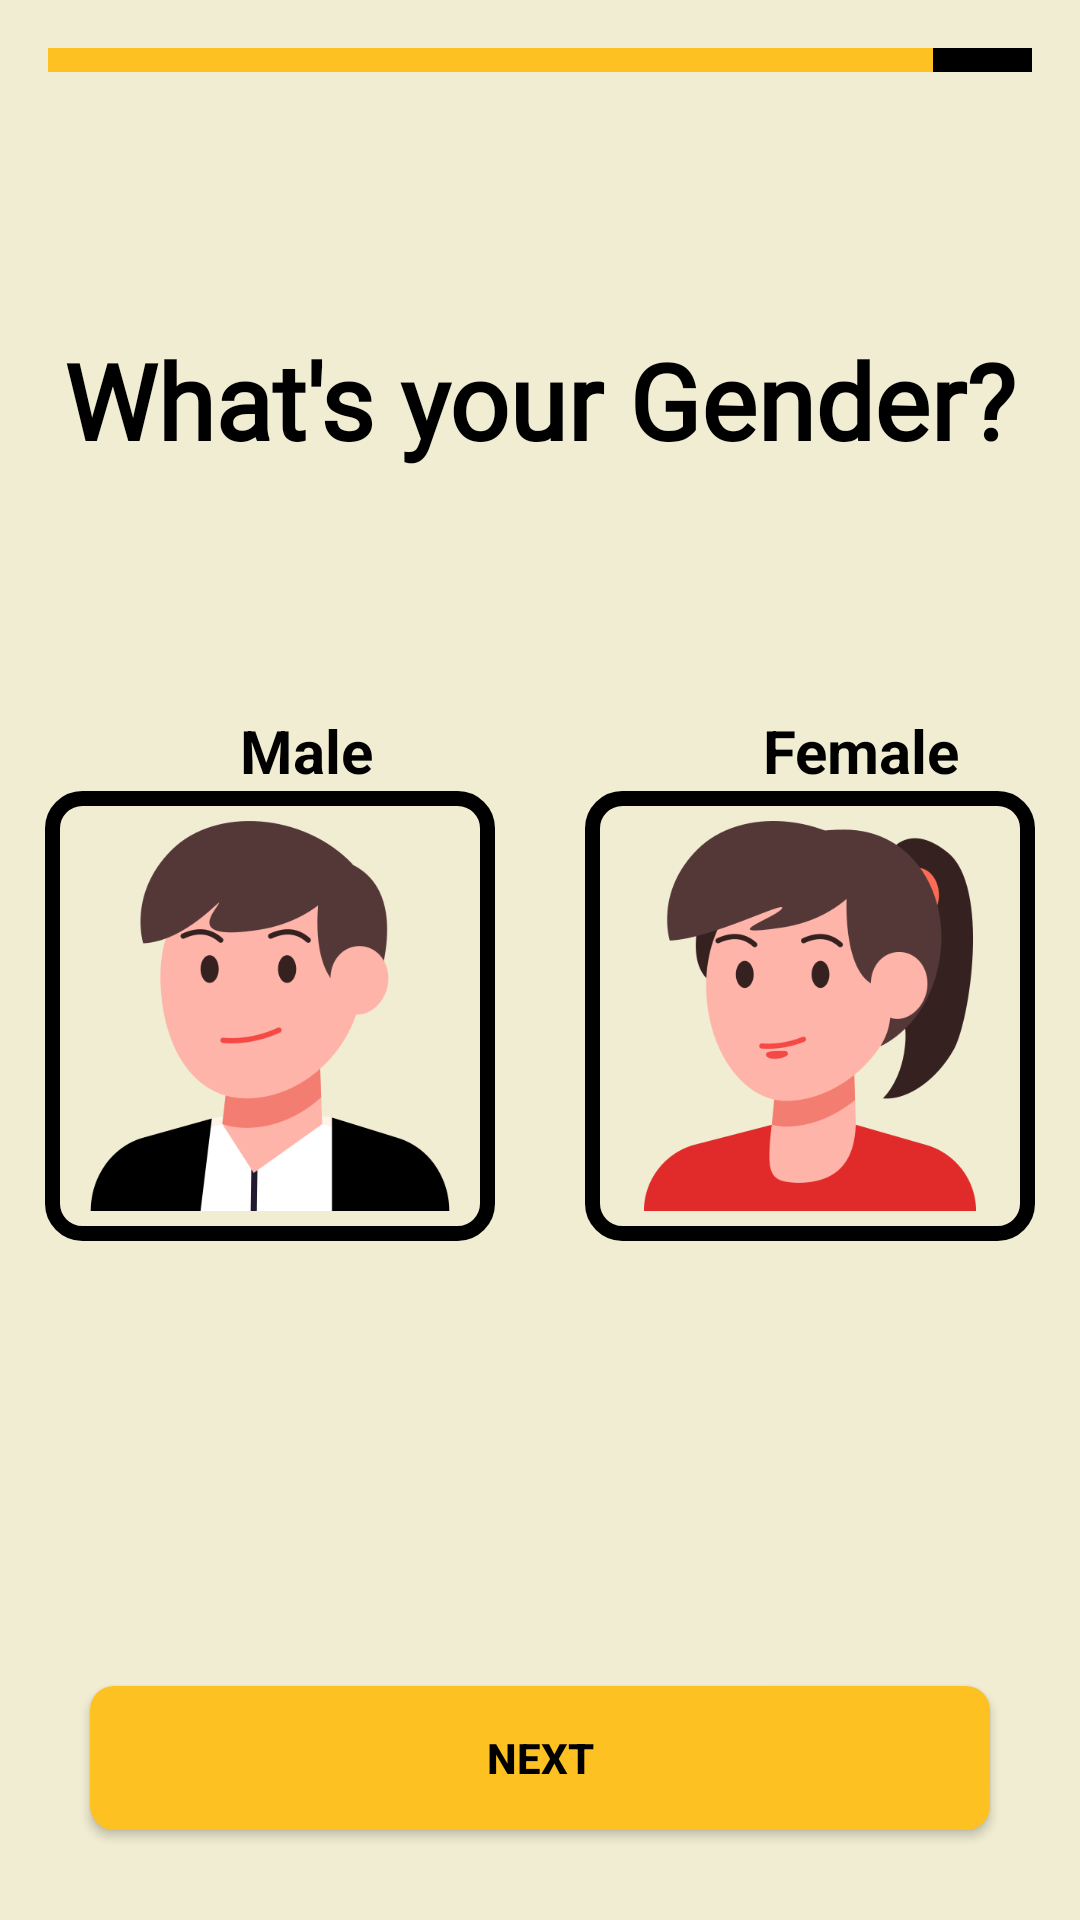

Write the Android layout XML for this screen, with the resource values it uses.
<!-- AndroidManifest.xml: application theme Theme.BottomNavigationDemo -->
<!-- res/layout/activity_gender.xml -->
<?xml version="1.0" encoding="utf-8"?>
<LinearLayout xmlns:android="http://schemas.android.com/apk/res/android"
    xmlns:app="http://schemas.android.com/apk/res-auto"
    xmlns:tools="http://schemas.android.com/tools"
    android:id="@+id/main"
    android:layout_width="match_parent"
    android:layout_height="match_parent"
    android:orientation="vertical"
    android:background="@color/ScreenBackground"
    tools:context=".GenderActivity">



    <LinearLayout
        android:layout_width="match_parent"
        android:layout_height="8dp"
        android:layout_margin="16dp"
        android:orientation="horizontal"
        android:id="@+id/progressLine">

        
        <View
            android:id="@+id/step1"
            android:layout_width="0dp"
            android:layout_height="match_parent"
            android:layout_weight="1"
            android:background="@color/myPrimary" />

        <View
            android:id="@+id/step2"
            android:layout_width="0dp"
            android:layout_height="match_parent"
            android:layout_weight="1"
            android:background="@color/myPrimary" />

        <View
            android:id="@+id/step3"
            android:layout_width="0dp"
            android:layout_height="match_parent"
            android:layout_weight="1"
            android:background="@color/myPrimary" />

        <View
            android:id="@+id/step4"
            android:layout_width="0dp"
            android:layout_height="match_parent"
            android:layout_weight="1"
            android:background="@color/myPrimary" />

        <View
            android:id="@+id/step5"
            android:layout_width="0dp"
            android:layout_height="match_parent"
            android:layout_weight="1"
            android:background="@color/myPrimary" />

        <View
            android:id="@+id/step4"
            android:layout_width="0dp"
            android:layout_height="match_parent"
            android:layout_weight="1"
            android:background="@color/myPrimary" />
        <View
            android:id="@+id/step5"
            android:layout_width="0dp"
            android:layout_height="match_parent"
            android:layout_weight="1"
            android:background="@color/myPrimary" />

        <View
            android:id="@+id/step4"
            android:layout_width="0dp"
            android:layout_height="match_parent"
            android:layout_weight="1"
            android:background="@color/myPrimary" />

        <View
            android:id="@+id/step4"
            android:layout_width="0dp"
            android:layout_height="match_parent"
            android:layout_weight="1"
            android:background="@color/myPrimary" />

        <View
            android:id="@+id/step4"
            android:layout_width="0dp"
            android:layout_height="match_parent"
            android:layout_weight="1"
            android:background="@color/black" />


    </LinearLayout>


    <LinearLayout
        android:layout_width="match_parent"
        android:layout_height="wrap_content"
        android:orientation="vertical"
        >

        <TextView
            android:layout_width="match_parent"
            android:layout_height="wrap_content"
            android:text="What's your Gender?"
            android:textSize="35sp"
            android:padding="20dp"
            android:fontFamily="@font/archivo_black"
            android:gravity="center"
            android:textColor="@color/black"
            android:textStyle="bold"
            android:layout_marginTop="50dp"/>

      <LinearLayout
          android:layout_width="match_parent"
          android:layout_height="wrap_content"
          android:orientation="horizontal"
          android:layout_marginTop="60dp"

          >

          <TextView
              android:layout_width="wrap_content"
              android:layout_height="wrap_content"
              android:textStyle="bold"
              android:gravity="center"
              android:layout_marginLeft="80dp"
              android:textColor="@color/black"
              android:textSize="20sp"
              android:text="Male"/>
          <TextView
              android:layout_width="wrap_content"
              android:layout_height="wrap_content"
              android:textStyle="bold"
              android:gravity="center"
              android:layout_marginLeft="130dp"
              android:textColor="@color/black"
              android:textSize="20sp"
              android:text="Female"/>


      </LinearLayout>

        <LinearLayout
            android:layout_width="match_parent"
            android:layout_height="wrap_content"
            android:orientation="horizontal"
            android:layout_gravity="center"
            android:gravity="center"

            >

            <ImageView
                android:id="@+id/male_img"
                android:layout_width="150dp"
                android:layout_height="150dp"
                android:src="@drawable/male_img"
                android:padding="10dp"
                android:clickable="true"
               android:background="@drawable/gender_img_background"
                />
            <ImageView
                android:id="@+id/female_img"
                android:layout_width="150dp"
                android:layout_height="150dp"
                android:layout_marginLeft="30dp"
                android:padding="10dp"
                android:clickable="true"
                android:src="@drawable/female_img"
                android:layout_gravity="center"
                android:background="@drawable/gender_img_background"
                />



        </LinearLayout>

        <Space
            android:layout_width="match_parent"
            android:layout_height="240dp"
            android:layout_weight="1"
            />

        <Button
            android:layout_width="match_parent"
            android:layout_height="wrap_content"
            android:text="Next"
            android:id="@+id/next"
            android:textColor="@color/black"
            android:textStyle="bold"
            android:layout_margin="30dp"
            android:layout_gravity="center"
            android:background="@drawable/background_button"
            android:backgroundTint="@color/myPrimary"
            />

    </LinearLayout>

</LinearLayout>
<!-- resources referenced by this layout -->
<resources>
  <color name="ScreenBackground">#F0EDD3</color>
  <color name="black">#FF000000</color>
  <color name="myPrimary">#FEC122</color>
  <!-- drawable background_button (drawable) -->
  <?xml version="1.0" encoding="utf-8"?>
  <shape android:shape="rectangle" xmlns:android="http://schemas.android.com/apk/res/android">
   <solid android:color="@color/myPrimary"/>
      <corners android:radius="8dp"/>
  
  
  </shape>
  <!-- drawable female_img: png bitmap (drawable, 29078 bytes) -->
  <!-- drawable gender_img_background (drawable) -->
  <?xml version="1.0" encoding="utf-8"?>
  <shape android:shape="rectangle" xmlns:android="http://schemas.android.com/apk/res/android">
  
      <stroke android:color="@color/black" android:width="5dp"/>
      <corners android:radius="10dp"/>
  
  </shape>
  <!-- drawable male_img: png bitmap (drawable, 23422 bytes) -->
  <style name="Theme.BottomNavigationDemo" parent="Theme.MaterialComponents.DayNight.NoActionBar">
          
          <item name="colorPrimary">@color/myPrimary</item>
          <item name="colorPrimaryVariant">@color/myPrimary</item>
          <item name="colorOnPrimary">@color/white</item>
          
          <item name="colorSecondary">@color/myPrimary</item>
          <item name="colorSecondaryVariant">@color/myPrimary</item>
          <item name="colorOnSecondary">@color/black</item>
          
          <item name="android:statusBarColor">?attr/colorPrimaryVariant</item>
          
      </style>
  <color name="white">#FFFFFFFF</color>
</resources>
